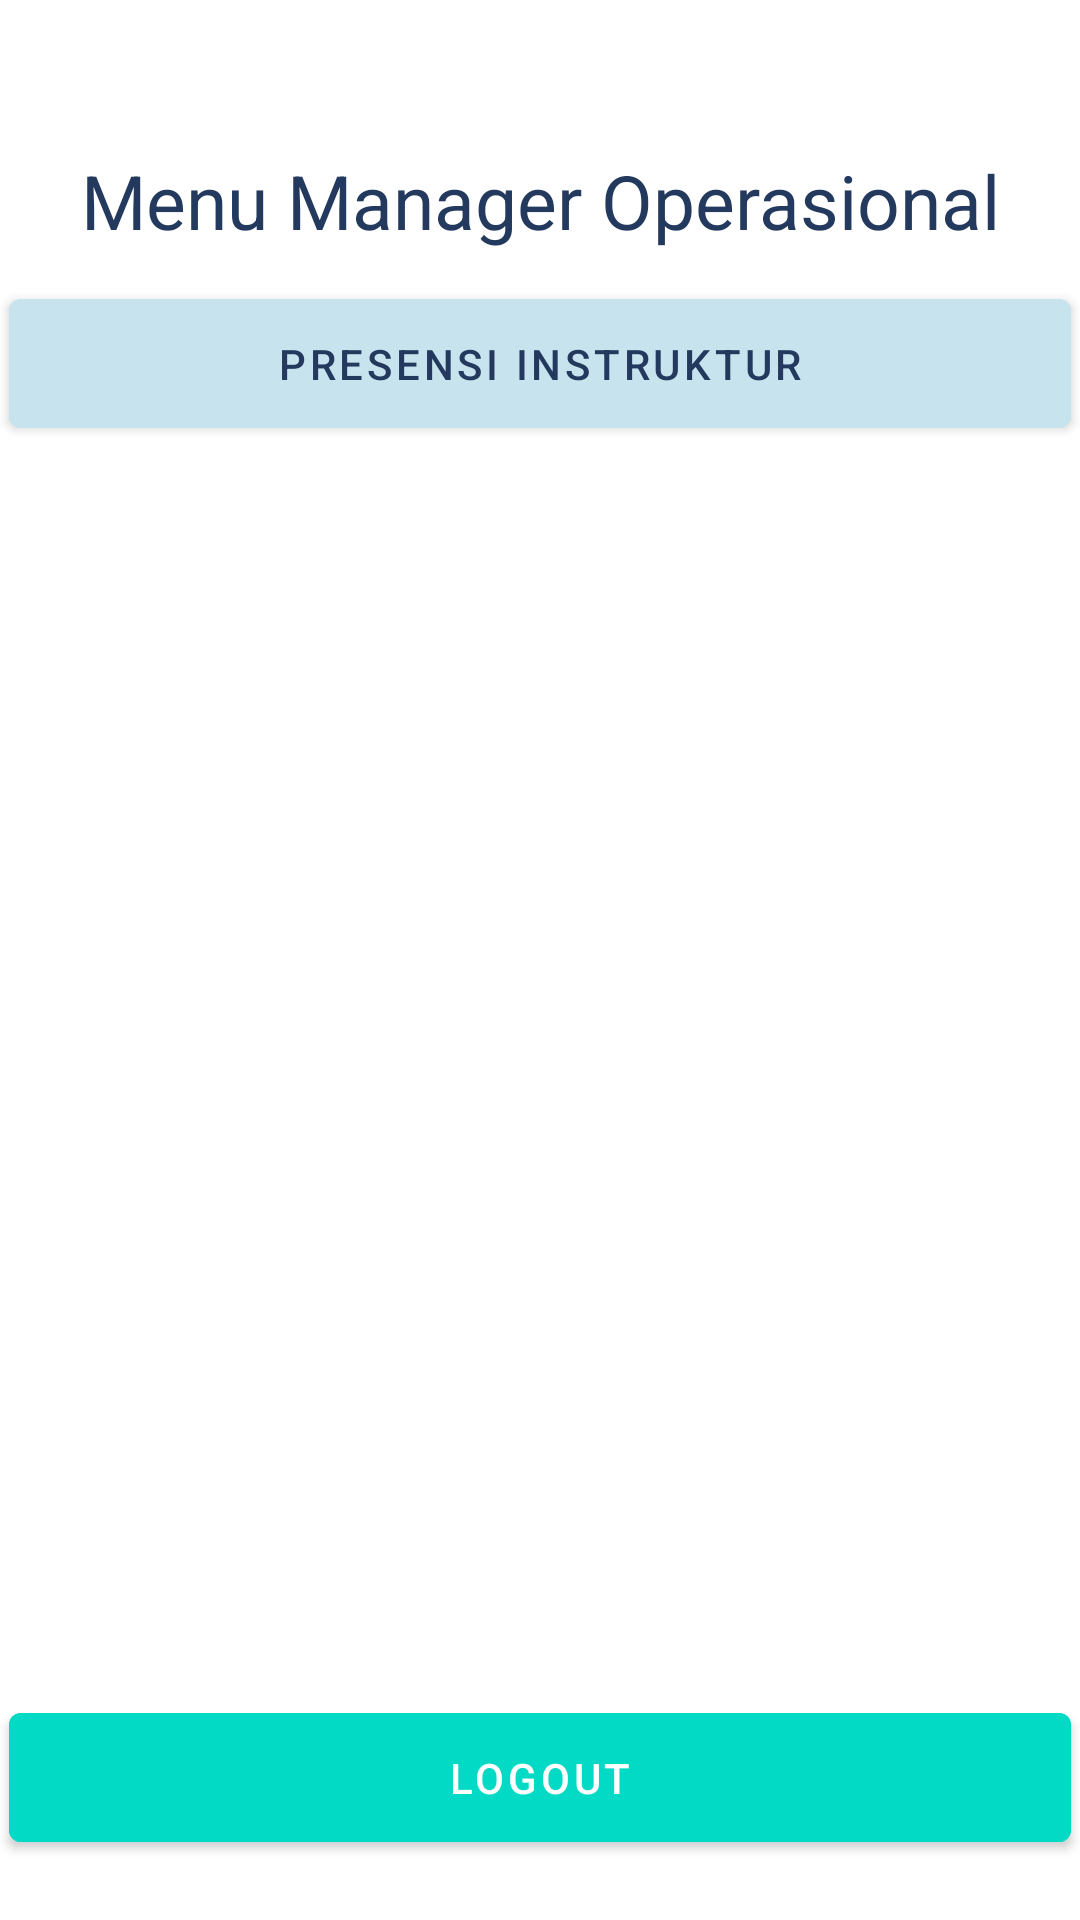

This screen was rendered from an Android layout file. Write that file and the resources it references.
<!-- AndroidManifest.xml: application theme Theme.P3l_I_10796 -->
<!-- res/layout/fragment_mo.xml -->
<?xml version="1.0" encoding="utf-8"?>
<androidx.constraintlayout.widget.ConstraintLayout
    xmlns:android="http://schemas.android.com/apk/res/android"
    xmlns:app="http://schemas.android.com/apk/res-auto"
    xmlns:tools="http://schemas.android.com/tools"
    android:layout_width="match_parent"
    android:layout_height="match_parent"
    tools:context=".MOFragment">

    <com.google.android.material.card.MaterialCardView
        android:id="@+id/card"
        android:layout_width="wrap_content"
        android:layout_height="310dp"
        android:layout_marginStart="20dp"
        android:layout_marginEnd="20dp"
        android:layout_marginTop="30dp"
        app:layout_constraintBottom_toBottomOf="parent"
        app:layout_constraintEnd_toEndOf="parent"
        app:layout_constraintStart_toStartOf="parent"
        app:layout_constraintTop_toTopOf="parent"
        tools:ignore="MissingConstraints">
    </com.google.android.material.card.MaterialCardView>

    <TextView
        android:id="@+id/textView3"
        android:layout_width="wrap_content"
        android:layout_height="wrap_content"
        android:layout_marginTop="50dp"
        android:text="Menu Manager Operasional"
        android:textColor="@color/darkBlue"
        android:textSize="25dp"
        app:layout_constraintBottom_toBottomOf="parent"
        app:layout_constraintEnd_toEndOf="parent"
        app:layout_constraintHorizontal_bias="0.5"
        app:layout_constraintStart_toStartOf="parent"
        app:layout_constraintTop_toTopOf="parent"
        app:layout_constraintVertical_bias="0.0" />

    <com.google.android.material.button.MaterialButton
        android:id="@+id/btnPresensi"
        android:layout_width="354dp"
        android:layout_height="55dp"
        android:layout_weight="1"
        android:layout_marginTop="10dp"
        android:text="Presensi Instruktur"
        app:layout_constraintStart_toStartOf="parent"
        app:layout_constraintTop_toBottomOf="@id/textView3"
        app:layout_constraintEnd_toEndOf="parent"
        android:layout_marginBottom="50dp"
        android:backgroundTint="@color/softBlue"
        android:textColor="@color/darkBlue"/>

    <com.google.android.material.button.MaterialButton
        android:id="@+id/btnLogout"
        android:layout_width="354dp"
        android:layout_height="55dp"
        android:layout_weight="1"
        android:text="Logout"
        app:layout_constraintBottom_toBottomOf="parent"
        app:layout_constraintEnd_toEndOf="parent"
        app:layout_constraintStart_toStartOf="parent"
        android:layout_marginBottom="20dp"
        android:backgroundTint="@color/teal_200"
        android:textColor="@color/white"/>

</androidx.constraintlayout.widget.ConstraintLayout>
<!-- resources referenced by this layout -->
<resources>
  <color name="darkBlue">#23395d</color>
  <color name="softBlue">#C7E4EE</color>
  <color name="teal_200">#FF03DAC5</color>
  <color name="white">#FFFFFFFF</color>
  <style name="Theme.P3l_I_10796" parent="Theme.MaterialComponents.DayNight.DarkActionBar">
          
          <item name="colorPrimary">@color/purple_500</item>
          <item name="colorPrimaryVariant">@color/purple_700</item>
          <item name="colorOnPrimary">@color/white</item>
          
          <item name="colorSecondary">@color/teal_200</item>
          <item name="colorSecondaryVariant">@color/teal_700</item>
          <item name="colorOnSecondary">@color/black</item>
          
          <item name="android:statusBarColor">?attr/colorPrimaryVariant</item>
          
      </style>
  <color name="purple_500">#FF6200EE</color>
  <color name="purple_700">#FF3700B3</color>
  <color name="teal_700">#FF018786</color>
  <color name="black">#FF000000</color>
</resources>
